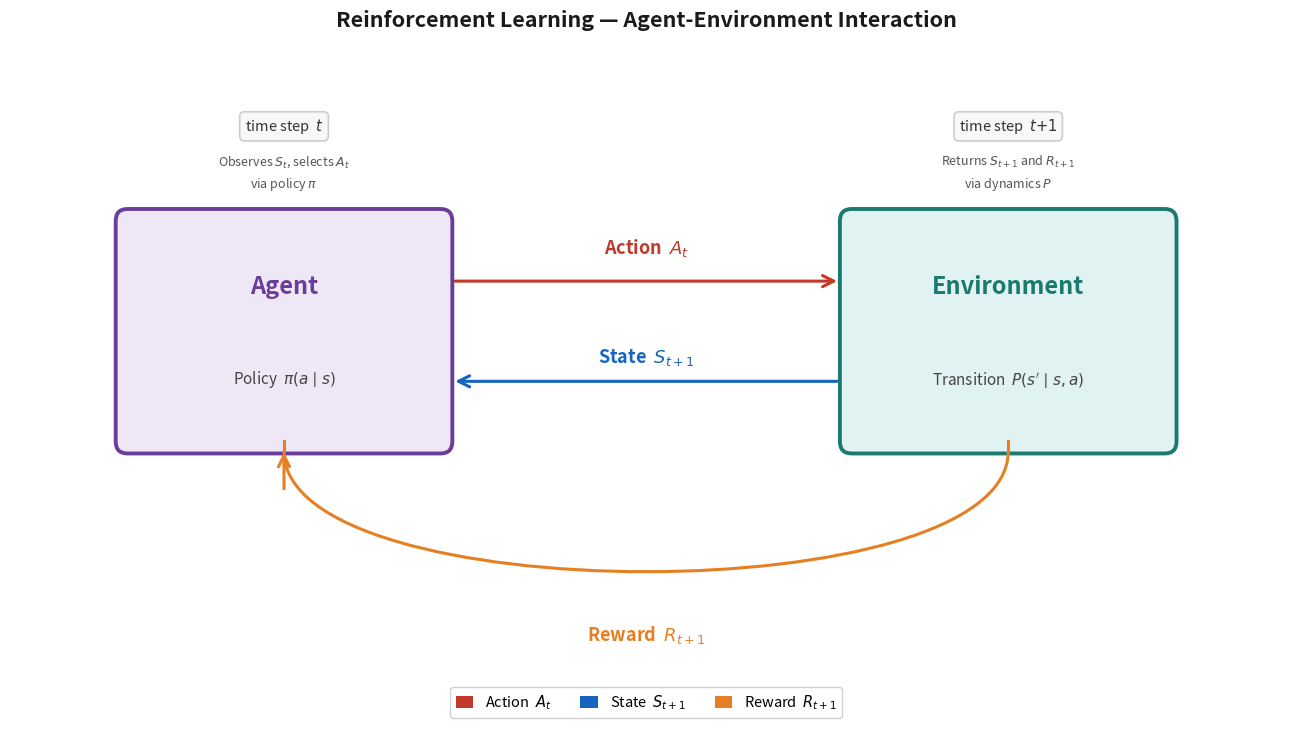

The script that saved this image: (Note: this script raises an exception after producing the figure.)
import matplotlib
matplotlib.use('Agg')
import matplotlib.pyplot as plt
import matplotlib.patches as mpatches
from matplotlib.patches import FancyBboxPatch
from matplotlib.path import Path
import matplotlib.patheffects as pe
import numpy as np

fig, ax = plt.subplots(figsize=(13, 7.5))
ax.set_xlim(0, 13)
ax.set_ylim(-0.5, 6.4)
ax.axis('off')
fig.patch.set_facecolor('white')

# ── palette ───────────────────────────────────────────────────────────────────
AGENT_EDGE = '#6A3D9A'
AGENT_FACE = '#EDE7F6'
ENV_EDGE   = '#1A7A6E'
ENV_FACE   = '#E0F2F1'
C_ACTION   = '#C0392B'
C_STATE    = '#1565C0'
C_REWARD   = '#E67E22'

# ── box geometry ──────────────────────────────────────────────────────────────
BOX_W, BOX_H = 3.2, 2.2
AGENT_X = 1.2
ENV_X   = 8.6
BOX_Y   = 2.4          # bottom of boxes
BOX_CY  = BOX_Y + BOX_H / 2
AGENT_CX = AGENT_X + BOX_W / 2   # 2.8
ENV_CX   = ENV_X   + BOX_W / 2   # 10.2

# ── boxes ─────────────────────────────────────────────────────────────────────
for x, fc, ec, title, sub in [
    (AGENT_X, AGENT_FACE, AGENT_EDGE, 'Agent',       r'Policy  $\pi(a \mid s)$'),
    (ENV_X,   ENV_FACE,   ENV_EDGE,   'Environment', r'Transition  $P(s^{\prime} \mid s,a)$'),
]:
    ax.add_patch(FancyBboxPatch((x, BOX_Y), BOX_W, BOX_H,
                                boxstyle='round,pad=0.12',
                                facecolor=fc, edgecolor=ec, linewidth=2.8, zorder=2))
    ax.text(x + BOX_W/2, BOX_Y + BOX_H*0.70, title,
            ha='center', va='center', fontsize=17, fontweight='bold',
            color=ec, zorder=3)
    ax.text(x + BOX_W/2, BOX_Y + BOX_H*0.28, sub,
            ha='center', va='center', fontsize=11, color='#444', style='italic', zorder=3)

# ── helper: straight annotate arrow ──────────────────────────────────────────
def arrow(x0, x1, y, col, lw=2.2):
    ax.annotate('', xy=(x1, y), xytext=(x0, y),
                arrowprops=dict(arrowstyle='->', color=col, lw=lw,
                                mutation_scale=20,
                                connectionstyle='arc3,rad=0'),
                zorder=4)

# gap between box edges
GAP = 0.12

# ── 1. Action  At  →  Agent to Environment  (top straight arrow) ──────────
A_Y = BOX_CY + 0.50
arrow(AGENT_X + BOX_W + GAP, ENV_X - GAP, A_Y, C_ACTION)
ax.text((AGENT_X + BOX_W + ENV_X)/2, A_Y + 0.22,
        r'Action  $A_t$',
        ha='center', va='bottom', fontsize=13, color=C_ACTION, fontweight='bold', zorder=5)

# ── 2. State  St+1  →  Environment to Agent  (lower straight arrow) ──────
S_Y = BOX_CY - 0.50
arrow(ENV_X - GAP, AGENT_X + BOX_W + GAP, S_Y, C_STATE)
ax.text((AGENT_X + BOX_W + ENV_X)/2, S_Y + 0.14,
        r'State  $S_{t+1}$',
        ha='center', va='bottom', fontsize=13, color=C_STATE, fontweight='bold', zorder=5)

# ── 3. Reward  Rt+1  →  smooth U-arc below both boxes ────────────────────────
# Use a cubic bezier so the arc departs and arrives vertically (clean U-shape)
# endpoints anchored just below the box bottoms
ARC_ATTACH_Y = BOX_Y - 0.10   # where arc meets the box bottom
CTRL_Y       = BOX_Y - 1.70   # bezier control point (how deep the U goes)

codes = [Path.MOVETO, Path.CURVE4, Path.CURVE4, Path.CURVE4]
verts = [
    (ENV_CX,   ARC_ATTACH_Y),  # start  (env bottom-centre)
    (ENV_CX,   CTRL_Y),         # ctrl 1 (straight down from env)
    (AGENT_CX, CTRL_Y),         # ctrl 2 (straight down from agent)
    (AGENT_CX, ARC_ATTACH_Y),  # end    (agent bottom-centre)
]

# draw the curved path
ax.add_patch(mpatches.PathPatch(Path(verts, codes),
                                facecolor='none', edgecolor=C_REWARD,
                                lw=2.2, zorder=4))

# arrowhead at end: tiny upward annotation that inherits the colour
ax.annotate('',
            xy=(AGENT_CX, ARC_ATTACH_Y + 0.02),
            xytext=(AGENT_CX, ARC_ATTACH_Y - 0.40),
            arrowprops=dict(arrowstyle='->', color=C_REWARD, lw=2.2,
                            mutation_scale=20,
                            connectionstyle='arc3,rad=0'),
            zorder=5)

# label below the midpoint of the U-arc
MID_X = (ENV_CX + AGENT_CX) / 2
MID_Y = CTRL_Y + (CTRL_Y - ARC_ATTACH_Y) * 0.10   # slightly below ctrl
ax.text(MID_X, CTRL_Y - 0.12,
        r'Reward  $R_{t+1}$',
        ha='center', va='top', fontsize=13, color=C_REWARD, fontweight='bold', zorder=5)

# vertical connector lines from box bottom down to arc attachment
for cx in (AGENT_CX, ENV_CX):
    ax.plot([cx, cx], [BOX_Y, ARC_ATTACH_Y], color=C_REWARD, lw=2.2, zorder=3)

# ── timestep annotations above boxes ─────────────────────────────────────────
for cx, badge, note in [
    (AGENT_CX,
     'time step  $t$',
     'Observes $S_t$, selects $A_t$\nvia policy $\\pi$'),
    (ENV_CX,
     'time step  $t{+}1$',
     'Returns $S_{t+1}$ and $R_{t+1}$\nvia dynamics $P$'),
]:
    ax.text(cx, BOX_Y + BOX_H + 0.85, badge,
            ha='center', va='bottom', fontsize=10.5, color='#333',
            bbox=dict(boxstyle='round,pad=0.35', facecolor='#F8F8F8',
                      edgecolor='#CCCCCC', linewidth=1.2),
            zorder=5)
    ax.text(cx, BOX_Y + BOX_H + 0.28, note,
            ha='center', va='bottom', fontsize=9, color='#555',
            linespacing=1.55, zorder=5)

# ── title ─────────────────────────────────────────────────────────────────────
ax.set_title('Reinforcement Learning — Agent-Environment Interaction',
             fontsize=15.5, fontweight='bold', color='#1a1a1a', pad=10)

# ── legend ────────────────────────────────────────────────────────────────────
ax.legend(handles=[
    mpatches.Patch(facecolor=C_ACTION, label='Action  $A_t$'),
    mpatches.Patch(facecolor=C_STATE,  label='State  $S_{t+1}$'),
    mpatches.Patch(facecolor=C_REWARD, label='Reward  $R_{t+1}$'),
], loc='lower center', ncol=3, fontsize=10.5, framealpha=0.9,
   bbox_to_anchor=(0.5, 0.01), handlelength=1.2, handleheight=0.9)

plt.tight_layout(pad=1.0)
plt.savefig('outputs/figure_2_1_rl_loop.png', dpi=300, bbox_inches='tight',
            facecolor='white', edgecolor='none')
plt.close()
print("Saved: outputs/figure_2_1_rl_loop.png")
